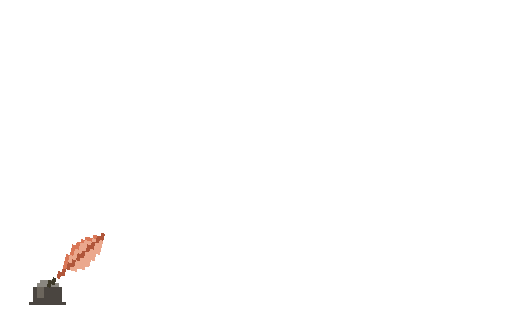
t = 0.00 s
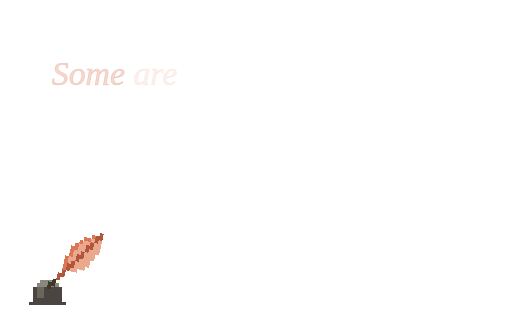
t = 0.48 s
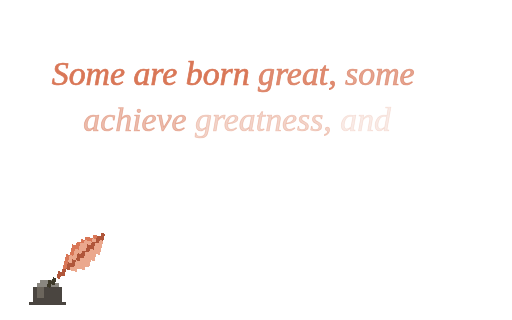
t = 0.97 s
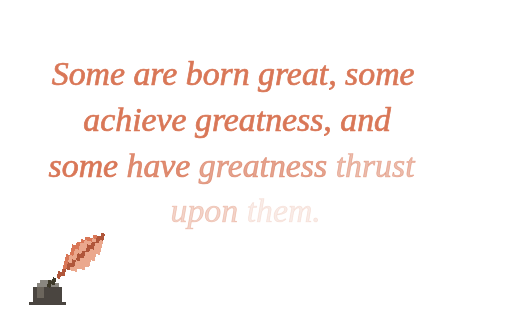
t = 1.44 s
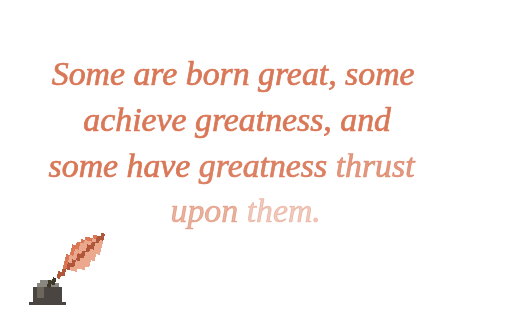
t = 1.55 s
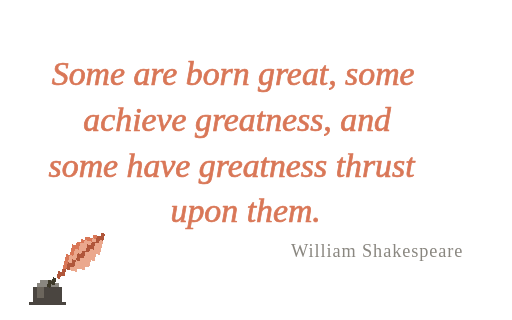
t = 2.42 s

The animated SVG that drew these frames (rendered in a browser with its animation timeline set to each time). Animation: 31 SMIL elements (animate=29,animateTransform=2); one cycle of 2.42 s.

<svg xmlns="http://www.w3.org/2000/svg" data-fit="contain" data-once="2.4214" width="560" height="350" viewBox="0 0 560 350"><g font-family="Georgia, 'Times New Roman', serif" font-style="italic" font-size="37" fill="#d97757" stroke="#d97757" stroke-width="0.8" stroke-linejoin="round"><text x="56.594" y="93.175" xml:space="preserve"><tspan>Some<animate attributeName="fill-opacity" values="0;0;1;1" keyTimes="0;0.1445;0.3304;1" dur="2.4214s" fill="freeze"/><animate attributeName="stroke-opacity" values="0;0;1;1" keyTimes="0;0.1445;0.3304;1" dur="2.4214s" fill="freeze"/></tspan><tspan> are<animate attributeName="fill-opacity" values="0;0;1;1" keyTimes="0;0.177;0.3628;1" dur="2.4214s" fill="freeze"/><animate attributeName="stroke-opacity" values="0;0;1;1" keyTimes="0;0.177;0.3628;1" dur="2.4214s" fill="freeze"/></tspan><tspan> born<animate attributeName="fill-opacity" values="0;0;1;1" keyTimes="0;0.2094;0.3953;1" dur="2.4214s" fill="freeze"/><animate attributeName="stroke-opacity" values="0;0;1;1" keyTimes="0;0.2094;0.3953;1" dur="2.4214s" fill="freeze"/></tspan><tspan> great,<animate attributeName="fill-opacity" values="0;0;1;1" keyTimes="0;0.2419;0.4277;1" dur="2.4214s" fill="freeze"/><animate attributeName="stroke-opacity" values="0;0;1;1" keyTimes="0;0.2419;0.4277;1" dur="2.4214s" fill="freeze"/></tspan><tspan> some<animate attributeName="fill-opacity" values="0;0;1;1" keyTimes="0;0.2743;0.4602;1" dur="2.4214s" fill="freeze"/><animate attributeName="stroke-opacity" values="0;0;1;1" keyTimes="0;0.2743;0.4602;1" dur="2.4214s" fill="freeze"/></tspan></text><text x="91.1335" y="143.125" xml:space="preserve"><tspan>achieve<animate attributeName="fill-opacity" values="0;0;1;1" keyTimes="0;0.3068;0.4926;1" dur="2.4214s" fill="freeze"/><animate attributeName="stroke-opacity" values="0;0;1;1" keyTimes="0;0.3068;0.4926;1" dur="2.4214s" fill="freeze"/></tspan><tspan> greatness,<animate attributeName="fill-opacity" values="0;0;1;1" keyTimes="0;0.3392;0.5251;1" dur="2.4214s" fill="freeze"/><animate attributeName="stroke-opacity" values="0;0;1;1" keyTimes="0;0.3392;0.5251;1" dur="2.4214s" fill="freeze"/></tspan><tspan> and<animate attributeName="fill-opacity" values="0;0;1;1" keyTimes="0;0.3717;0.5575;1" dur="2.4214s" fill="freeze"/><animate attributeName="stroke-opacity" values="0;0;1;1" keyTimes="0;0.3717;0.5575;1" dur="2.4214s" fill="freeze"/></tspan></text><text x="53.153" y="193.075" xml:space="preserve"><tspan>some<animate attributeName="fill-opacity" values="0;0;1;1" keyTimes="0;0.4041;0.59;1" dur="2.4214s" fill="freeze"/><animate attributeName="stroke-opacity" values="0;0;1;1" keyTimes="0;0.4041;0.59;1" dur="2.4214s" fill="freeze"/></tspan><tspan> have<animate attributeName="fill-opacity" values="0;0;1;1" keyTimes="0;0.4366;0.6224;1" dur="2.4214s" fill="freeze"/><animate attributeName="stroke-opacity" values="0;0;1;1" keyTimes="0;0.4366;0.6224;1" dur="2.4214s" fill="freeze"/></tspan><tspan> greatness<animate attributeName="fill-opacity" values="0;0;1;1" keyTimes="0;0.469;0.6549;1" dur="2.4214s" fill="freeze"/><animate attributeName="stroke-opacity" values="0;0;1;1" keyTimes="0;0.469;0.6549;1" dur="2.4214s" fill="freeze"/></tspan><tspan> thrust<animate attributeName="fill-opacity" values="0;0;1;1" keyTimes="0;0.5015;0.6873;1" dur="2.4214s" fill="freeze"/><animate attributeName="stroke-opacity" values="0;0;1;1" keyTimes="0;0.5015;0.6873;1" dur="2.4214s" fill="freeze"/></tspan></text><text x="186.538" y="243.025" xml:space="preserve"><tspan>upon<animate attributeName="fill-opacity" values="0;0;1;1" keyTimes="0;0.5339;0.7198;1" dur="2.4214s" fill="freeze"/><animate attributeName="stroke-opacity" values="0;0;1;1" keyTimes="0;0.5339;0.7198;1" dur="2.4214s" fill="freeze"/></tspan><tspan> them.<animate attributeName="fill-opacity" values="0;0;1;1" keyTimes="0;0.5664;0.7522;1" dur="2.4214s" fill="freeze"/><animate attributeName="stroke-opacity" values="0;0;1;1" keyTimes="0;0.5664;0.7522;1" dur="2.4214s" fill="freeze"/></tspan></text><text x="506.847" y="281.025" text-anchor="end" font-size="20" fill="#8a8780" stroke="none" font-style="normal" letter-spacing="1">William Shakespeare<animate attributeName="opacity" values="0;0;1;1" keyTimes="0;0.6696;0.8761;1" dur="2.4214s" fill="freeze"/></text></g><g shape-rendering="crispEdges"><g transform="translate(52,310)"><rect x="-12" y="0" width="24" height="4" fill="#8a8780"/><rect x="-8" y="-4" width="16" height="4" fill="#8a8780"/><rect x="-16" y="4" width="32" height="16" fill="#4a4540"/><rect x="-12" y="4" width="8" height="12" fill="#6b655c"/><rect x="-20" y="20" width="40" height="4" fill="#4a4540"/></g><g transform="translate(52,310)"><g><animateTransform attributeName="transform" type="translate" values="0,0;0,7;0,0;0,0" keyTimes="0;0.1032;0.2271;1" dur="2.4214s" fill="freeze"/><g transform="rotate(14)"><animateTransform attributeName="transform" type="rotate" values="14;8;14;14" keyTimes="0;0.1032;0.2271;1" dur="2.4214s" fill="freeze"/><rect x="44" y="-68" width="4" height="4" fill="#b0563a"/><rect x="36" y="-64" width="4" height="4" fill="#d97757"/><rect x="40" y="-64" width="4" height="4" fill="#b0563a"/><rect x="44" y="-64" width="4" height="4" fill="#b0563a"/><rect x="28" y="-60" width="4" height="4" fill="#d97757"/><rect x="32" y="-60" width="4" height="4" fill="#d97757"/><rect x="36" y="-60" width="4" height="4" fill="#eba88d"/><rect x="40" y="-60" width="4" height="4" fill="#b0563a"/><rect x="44" y="-60" width="4" height="4" fill="#eba88d"/><rect x="24" y="-56" width="4" height="4" fill="#d97757"/><rect x="28" y="-56" width="4" height="4" fill="#eba88d"/><rect x="32" y="-56" width="4" height="4" fill="#eba88d"/><rect x="36" y="-56" width="4" height="4" fill="#b0563a"/><rect x="40" y="-56" width="4" height="4" fill="#eba88d"/><rect x="44" y="-56" width="4" height="4" fill="#eba88d"/><rect x="20" y="-52" width="4" height="4" fill="#d97757"/><rect x="24" y="-52" width="4" height="4" fill="#eba88d"/><rect x="28" y="-52" width="4" height="4" fill="#eba88d"/><rect x="32" y="-52" width="4" height="4" fill="#b0563a"/><rect x="36" y="-52" width="4" height="4" fill="#b0563a"/><rect x="40" y="-52" width="4" height="4" fill="#eba88d"/><rect x="44" y="-52" width="4" height="4" fill="#eba88d"/><rect x="16" y="-48" width="4" height="4" fill="#d97757"/><rect x="20" y="-48" width="4" height="4" fill="#d97757"/><rect x="24" y="-48" width="4" height="4" fill="#eba88d"/><rect x="28" y="-48" width="4" height="4" fill="#eba88d"/><rect x="32" y="-48" width="4" height="4" fill="#b0563a"/><rect x="36" y="-48" width="4" height="4" fill="#eba88d"/><rect x="40" y="-48" width="4" height="4" fill="#eba88d"/><rect x="44" y="-48" width="4" height="4" fill="#eba88d"/><rect x="16" y="-44" width="4" height="4" fill="#d97757"/><rect x="20" y="-44" width="4" height="4" fill="#eba88d"/><rect x="24" y="-44" width="4" height="4" fill="#eba88d"/><rect x="28" y="-44" width="4" height="4" fill="#b0563a"/><rect x="32" y="-44" width="4" height="4" fill="#eba88d"/><rect x="36" y="-44" width="4" height="4" fill="#eba88d"/><rect x="40" y="-44" width="4" height="4" fill="#eba88d"/><rect x="16" y="-40" width="4" height="4" fill="#d97757"/><rect x="20" y="-40" width="4" height="4" fill="#eba88d"/><rect x="24" y="-40" width="4" height="4" fill="#b0563a"/><rect x="28" y="-40" width="4" height="4" fill="#b0563a"/><rect x="32" y="-40" width="4" height="4" fill="#eba88d"/><rect x="36" y="-40" width="4" height="4" fill="#eba88d"/><rect x="40" y="-40" width="4" height="4" fill="#eba88d"/><rect x="12" y="-36" width="4" height="4" fill="#d97757"/><rect x="16" y="-36" width="4" height="4" fill="#eba88d"/><rect x="20" y="-36" width="4" height="4" fill="#eba88d"/><rect x="24" y="-36" width="4" height="4" fill="#b0563a"/><rect x="28" y="-36" width="4" height="4" fill="#eba88d"/><rect x="32" y="-36" width="4" height="4" fill="#eba88d"/><rect x="36" y="-36" width="4" height="4" fill="#eba88d"/><rect x="12" y="-32" width="4" height="4" fill="#d97757"/><rect x="16" y="-32" width="4" height="4" fill="#eba88d"/><rect x="20" y="-32" width="4" height="4" fill="#b0563a"/><rect x="24" y="-32" width="4" height="4" fill="#eba88d"/><rect x="28" y="-32" width="4" height="4" fill="#eba88d"/><rect x="32" y="-32" width="4" height="4" fill="#eba88d"/><rect x="36" y="-32" width="4" height="4" fill="#eba88d"/><rect x="12" y="-28" width="4" height="4" fill="#d97757"/><rect x="16" y="-28" width="4" height="4" fill="#b0563a"/><rect x="20" y="-28" width="4" height="4" fill="#b0563a"/><rect x="24" y="-28" width="4" height="4" fill="#eba88d"/><rect x="28" y="-28" width="4" height="4" fill="#eba88d"/><rect x="32" y="-28" width="4" height="4" fill="#eba88d"/><rect x="12" y="-24" width="4" height="4" fill="#d97757"/><rect x="16" y="-24" width="4" height="4" fill="#b0563a"/><rect x="20" y="-24" width="4" height="4" fill="#eba88d"/><rect x="24" y="-24" width="4" height="4" fill="#eba88d"/><rect x="12" y="-20" width="4" height="4" fill="#b0563a"/><rect x="8" y="-16" width="4" height="4" fill="#b0563a"/><rect x="12" y="-16" width="4" height="4" fill="#b0563a"/><rect x="8" y="-12" width="4" height="4" fill="#b0563a"/><rect x="4" y="-8" width="4" height="4" fill="#3d3929"/><rect x="0" y="-4" width="4" height="4" fill="#3d3929"/><rect x="4" y="-4" width="4" height="4" fill="#3d3929"/><rect x="0" y="0" width="4" height="4" fill="#3d3929"/></g></g></g></g></svg>
